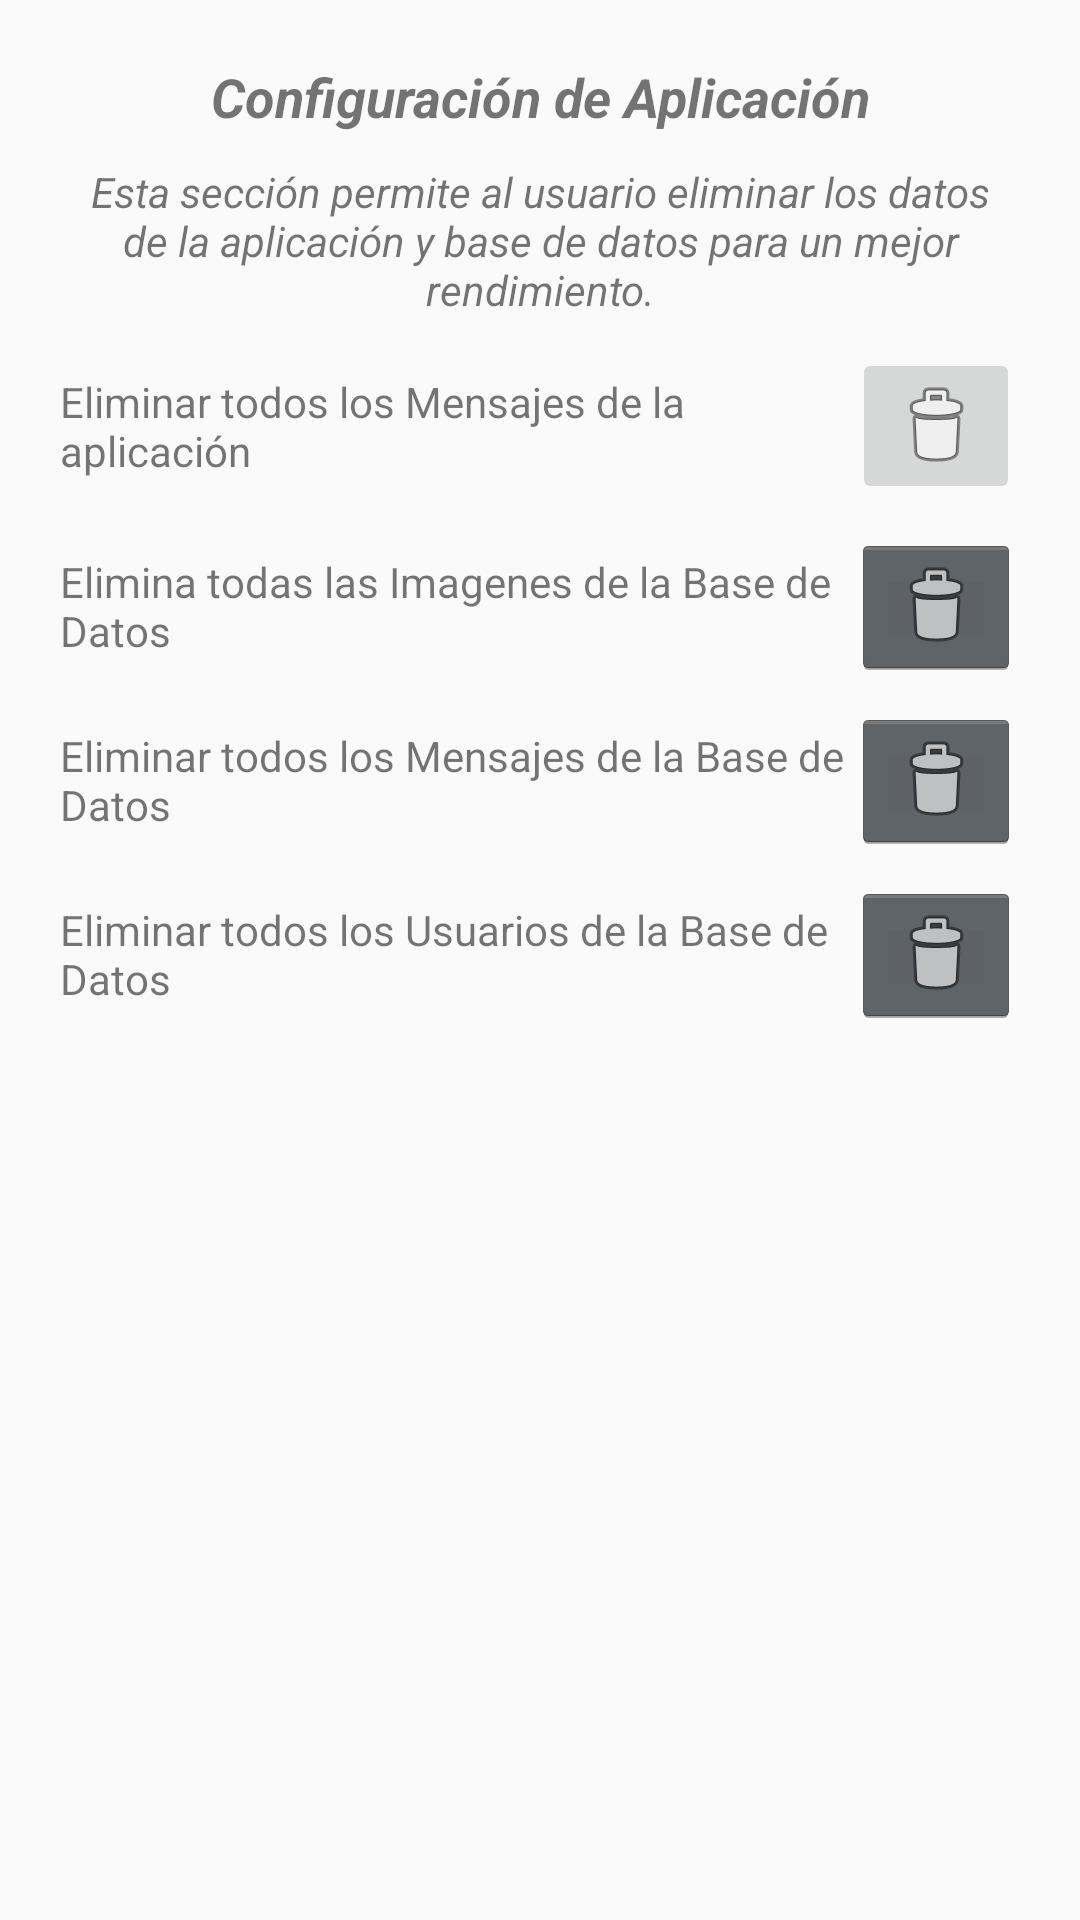

Android layout source for this screen:
<!-- AndroidManifest.xml: application theme AppTheme -->
<!-- res/layout/activity_app.xml -->
<?xml version="1.0" encoding="utf-8"?>
<LinearLayout xmlns:android="http://schemas.android.com/apk/res/android"
    xmlns:app="http://schemas.android.com/apk/res-auto"
    xmlns:tools="http://schemas.android.com/tools"
    android:layout_width="match_parent"
    android:layout_height="match_parent"
    android:orientation="vertical"
    tools:context=".ActivityControl.AppActivity">

    <androidx.core.widget.NestedScrollView
        android:layout_width="match_parent"
        android:layout_height="match_parent"
        android:fillViewport="true">

        <LinearLayout
            android:layout_width="match_parent"
            android:layout_height="wrap_content"
            android:layout_margin="20dp"
            android:orientation="vertical" >

            <LinearLayout
                android:layout_width="match_parent"
                android:layout_height="wrap_content"
                android:layout_marginBottom="10dp"
                android:orientation="vertical">

                <TextView
                    android:layout_width="match_parent"
                    android:layout_height="wrap_content"
                    android:layout_marginBottom="10dp"
                    android:text="Configuración de Aplicación"
                    android:textAlignment="center"
                    android:textSize="18sp"
                    android:textStyle="bold|italic" />

                <TextView
                    android:layout_width="wrap_content"
                    android:layout_height="wrap_content"
                    android:text="Esta sección permite al usuario eliminar los datos de la aplicación y base de datos para un mejor rendimiento."
                    android:textAlignment="center"
                    android:textStyle="italic" />

            </LinearLayout>


            <LinearLayout
                android:layout_width="match_parent"
                android:layout_height="wrap_content"
                android:layout_marginBottom="10dp"
                android:weightSum="2"
                android:orientation="horizontal">

                <TextView
                    android:layout_width="match_parent"
                    android:layout_height="match_parent"
                    android:layout_weight="2"
                    android:gravity="center_vertical"
                    android:text="Eliminar todos los Mensajes de la aplicación" />

                <ImageButton
                    android:id="@+id/btnDropMyChats"
                    android:layout_width="wrap_content"
                    android:layout_height="wrap_content"
                    android:layout_weight="2"
                    app:srcCompat="@android:drawable/ic_menu_delete" />

            </LinearLayout>

            <LinearLayout
                android:layout_width="match_parent"
                android:layout_height="wrap_content"
                android:layout_marginBottom="10dp"
                android:weightSum="2"
                android:orientation="horizontal">

                <TextView
                    android:layout_width="match_parent"
                    android:layout_height="match_parent"
                    android:gravity="center_vertical"
                    android:layout_weight="2"
                    android:text="Elimina todas las Imagenes de la Base de Datos" />

                <ImageButton
                    android:id="@+id/btnDropImages"
                    style="@android:style/Widget.Holo.ImageButton"
                    android:layout_width="wrap_content"
                    android:layout_height="wrap_content"
                    android:layout_weight="2"
                    app:srcCompat="@android:drawable/ic_menu_delete" />

            </LinearLayout>

            <LinearLayout
                android:layout_width="match_parent"
                android:layout_height="wrap_content"
                android:layout_marginBottom="10dp"
                android:weightSum="2"
                android:orientation="horizontal">

                <TextView
                    android:layout_width="match_parent"
                    android:layout_height="match_parent"
                    android:gravity="center_vertical"
                    android:layout_weight="2"
                    android:text="Eliminar todos los Mensajes de la Base de Datos" />

                <ImageButton
                    android:id="@+id/btnDropChats"
                    style="@android:style/Widget.Holo.ImageButton"
                    android:layout_width="wrap_content"
                    android:layout_height="wrap_content"
                    android:layout_weight="2"
                    app:srcCompat="@android:drawable/ic_menu_delete" />

            </LinearLayout>

            <LinearLayout
                android:layout_width="match_parent"
                android:layout_height="wrap_content"
                android:layout_marginBottom="10dp"
                android:weightSum="2"
                android:orientation="horizontal">

                <TextView
                    android:layout_width="match_parent"
                    android:layout_height="match_parent"
                    android:gravity="center_vertical"
                    android:layout_weight="2"
                    android:text="Eliminar todos los Usuarios de la Base de Datos" />

                <ImageButton
                    android:id="@+id/btnDropUsers"
                    style="@android:style/Widget.Holo.ImageButton"
                    android:layout_width="wrap_content"
                    android:layout_height="wrap_content"
                    android:layout_weight="2"
                    app:srcCompat="@android:drawable/ic_menu_delete" />

            </LinearLayout>

        </LinearLayout>
    </androidx.core.widget.NestedScrollView>

</LinearLayout>
<!-- resources referenced by this layout -->
<resources>
  <style name="AppTheme" parent="Theme.AppCompat.Light.DarkActionBar">
          
          <item name="colorPrimaryDark">@color/colorPrimaryDark</item>
          <item name="colorPrimary">@color/colorPrimary</item>
          <item name="colorAccent">@color/colorAccent</item>
      </style>
  <color name="colorPrimaryDark">#092432</color>
  <color name="colorPrimary">#00365c</color>
  <color name="colorAccent">#D81B60</color>
</resources>
